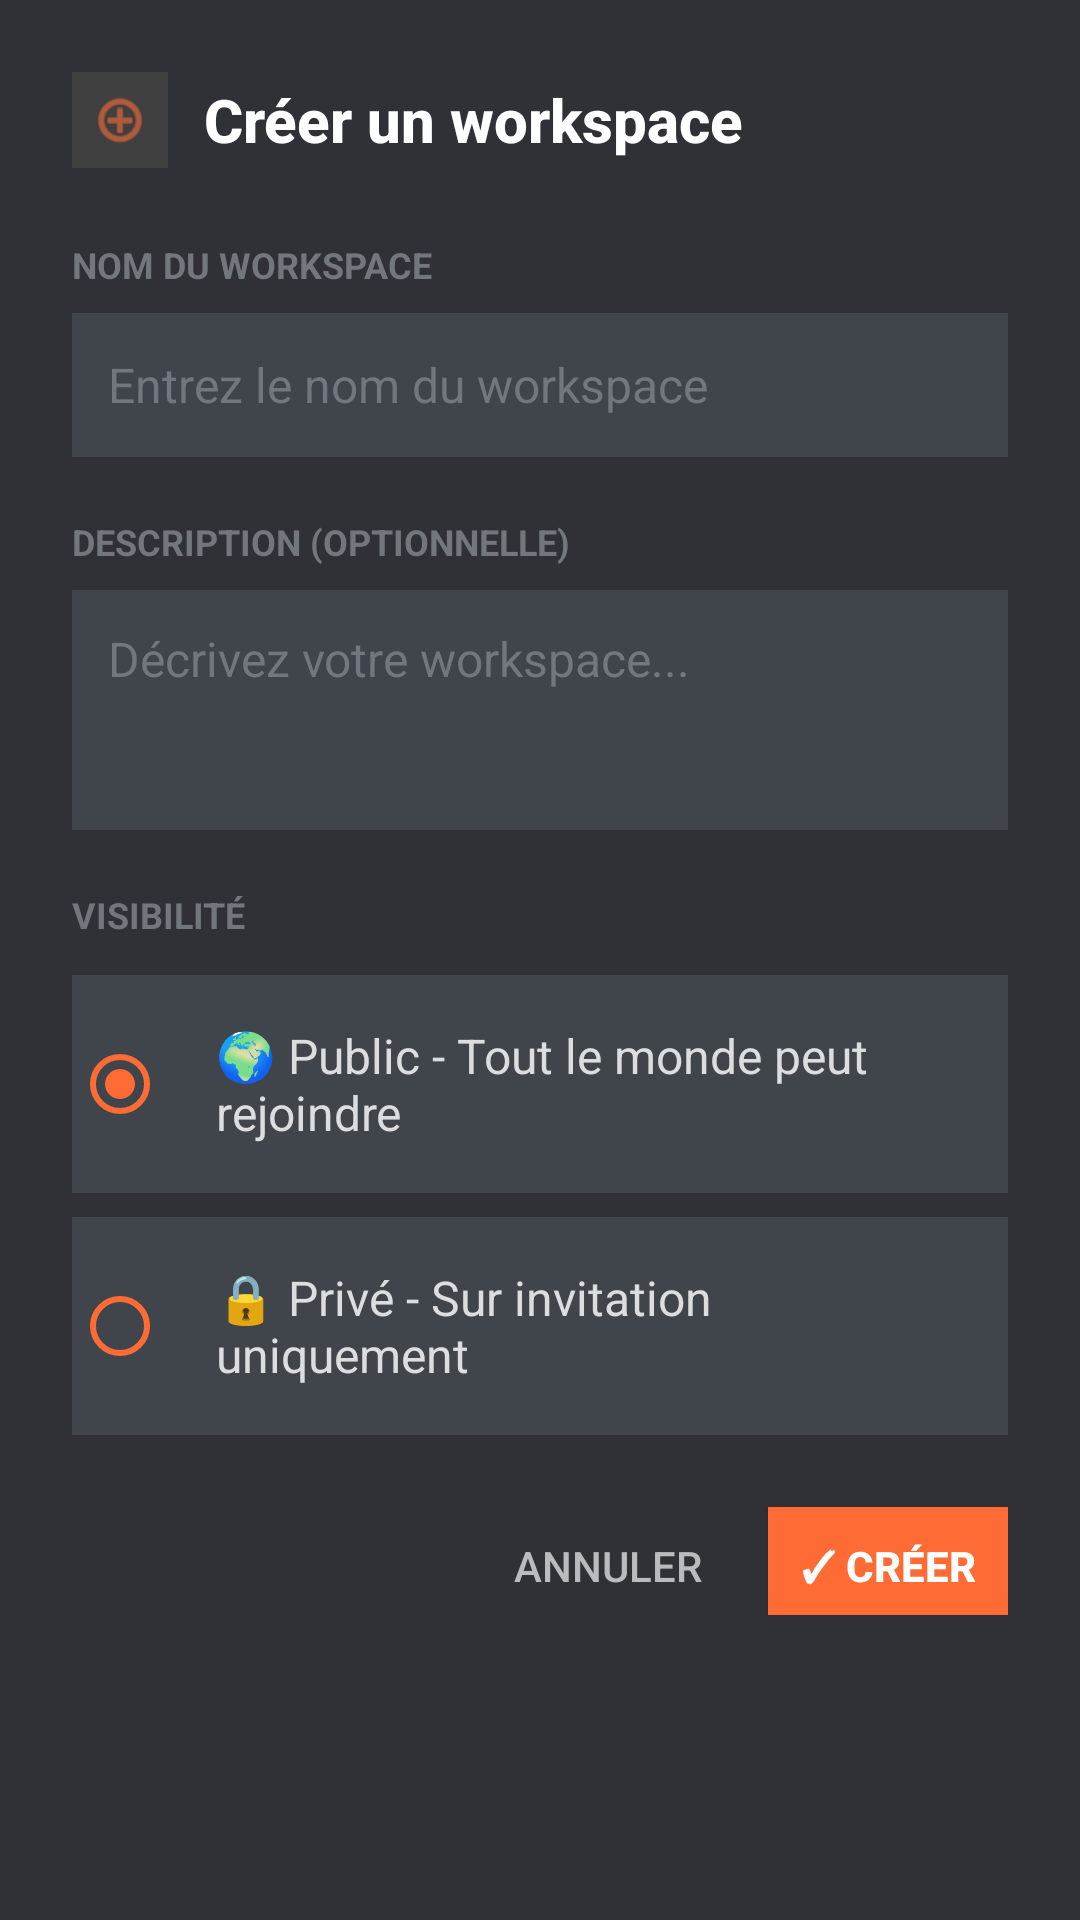

Reconstruct the res/layout file that produces this screen, plus the resources it refers to.
<!-- AndroidManifest.xml: application theme Theme.Supchat -->
<!-- res/layout/dialog_create_workspace.xml -->
<?xml version="1.0" encoding="utf-8"?>
<LinearLayout xmlns:android="http://schemas.android.com/apk/res/android"
    xmlns:app="http://schemas.android.com/apk/res-auto"
    android:layout_width="match_parent"
    android:layout_height="wrap_content"
    android:orientation="vertical"
    android:background="#2f3136"
    android:padding="24dp">

    
    <LinearLayout
        android:layout_width="match_parent"
        android:layout_height="wrap_content"
        android:orientation="horizontal"
        android:gravity="center_vertical"
        android:layout_marginBottom="24dp">

        
        <ImageView
            android:layout_width="32dp"
            android:layout_height="32dp"
            android:src="@android:drawable/ic_menu_add"
            android:layout_marginEnd="12dp"
            app:tint="#ff6b35"
            android:background="#404040"
            android:padding="6dp" />

        
        <TextView
            android:layout_width="0dp"
            android:layout_height="wrap_content"
            android:layout_weight="1"
            android:text="Créer un workspace"
            android:textSize="20sp"
            android:textStyle="bold"
            android:textColor="#ffffff"
            android:fontFamily="sans-serif-medium" />
    </LinearLayout>

    
    <LinearLayout
        android:layout_width="match_parent"
        android:layout_height="wrap_content"
        android:orientation="vertical"
        android:layout_marginBottom="20dp">

        <TextView
            android:layout_width="wrap_content"
            android:layout_height="wrap_content"
            android:text="NOM DU WORKSPACE"
            android:textSize="12sp"
            android:textStyle="bold"
            android:textColor="#72767d"
            android:layout_marginBottom="8dp" />

        <EditText
            android:id="@+id/edit_workspace_name"
            android:layout_width="match_parent"
            android:layout_height="48dp"
            android:hint="Entrez le nom du workspace"
            android:inputType="text"
            android:maxLines="1"
            android:textColor="#dcddde"
            android:textColorHint="#72767d"
            android:background="#40444b"
            android:padding="12dp"
            android:textSize="16sp"
            android:fontFamily="sans-serif" />
    </LinearLayout>

    
    <LinearLayout
        android:layout_width="match_parent"
        android:layout_height="wrap_content"
        android:orientation="vertical"
        android:layout_marginBottom="20dp">

        <TextView
            android:layout_width="wrap_content"
            android:layout_height="wrap_content"
            android:text="DESCRIPTION (OPTIONNELLE)"
            android:textSize="12sp"
            android:textStyle="bold"
            android:textColor="#72767d"
            android:layout_marginBottom="8dp" />

        <EditText
            android:id="@+id/edit_workspace_description"
            android:layout_width="match_parent"
            android:layout_height="80dp"
            android:hint="Décrivez votre workspace..."
            android:inputType="textMultiLine"
            android:gravity="top|start"
            android:textColor="#dcddde"
            android:textColorHint="#72767d"
            android:background="#40444b"
            android:padding="12dp"
            android:textSize="16sp"
            android:fontFamily="sans-serif" />
    </LinearLayout>

    
    <LinearLayout
        android:layout_width="match_parent"
        android:layout_height="wrap_content"
        android:orientation="vertical"
        android:layout_marginBottom="24dp">

        <TextView
            android:layout_width="wrap_content"
            android:layout_height="wrap_content"
            android:text="VISIBILITÉ"
            android:textSize="12sp"
            android:textStyle="bold"
            android:textColor="#72767d"
            android:layout_marginBottom="12dp" />

        <RadioGroup
            android:id="@+id/visibility_radio_group"
            android:layout_width="match_parent"
            android:layout_height="wrap_content"
            android:orientation="vertical">

            
            <RadioButton
                android:id="@+id/visibility_public"
                android:layout_width="match_parent"
                android:layout_height="wrap_content"
                android:checked="true"
                android:buttonTint="#ff6b35"
                android:text="🌍 Public - Tout le monde peut rejoindre"
                android:textColor="#dcddde"
                android:textSize="16sp"
                android:background="#40444b"
                android:padding="16dp"
                android:layout_marginBottom="8dp" />

            
            <RadioButton
                android:id="@+id/visibility_private"
                android:layout_width="match_parent"
                android:layout_height="wrap_content"
                android:buttonTint="#ff6b35"
                android:text="🔒 Privé - Sur invitation uniquement"
                android:textColor="#dcddde"
                android:textSize="16sp"
                android:background="#40444b"
                android:padding="16dp" />

        </RadioGroup>
    </LinearLayout>

    
    <LinearLayout
        android:layout_width="match_parent"
        android:layout_height="wrap_content"
        android:orientation="horizontal"
        android:gravity="end">

        
        <Button
            android:id="@+id/cancel_button"
            android:layout_width="wrap_content"
            android:layout_height="36dp"
            android:text="Annuler"
            android:textColor="#b9bbbe"
            android:textSize="14sp"
            android:background="?android:attr/selectableItemBackground"
            android:padding="10dp"
            android:layout_marginEnd="12dp"
            android:minWidth="80dp" />

        
        <Button
            android:id="@+id/create_button"
            android:layout_width="wrap_content"
            android:layout_height="36dp"
            android:text="✓ Créer"
            android:textColor="#ffffff"
            android:textSize="14sp"
            android:textStyle="bold"
            android:background="#ff6b35"
            android:padding="10dp"
            android:minWidth="80dp"
            android:elevation="2dp" />
    </LinearLayout>
</LinearLayout>
<!-- resources referenced by this layout -->
<resources>
  <style name="Theme.Supchat" parent="Theme.AppCompat.Light.NoActionBar" />
</resources>
